The GitHub repository Yimeng000/ITCS352_DL_Project contains a labelled image folder "cropped_belgiumts" with 10 categories: blue circles, diamonds, forbidden, rectangles down, rectangles up, red blue circles, red circles, reversed triangle, squares, triangles. Examples follow, each with its label.

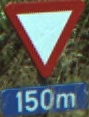
Label: reversed triangle

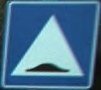
Label: squares

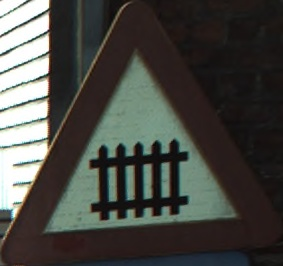
Label: triangles

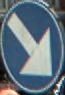
Label: blue circles

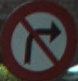
Label: red circles

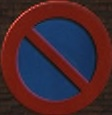
Label: red blue circles
